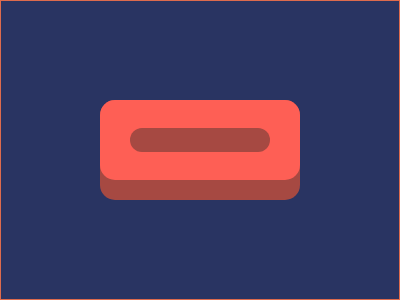

Give the HTML and CSS whose rendering is this image.

<!-- file: Wash-Your-Hands.html -->
<!DOCTYPE html>
<html lang="en">
    <head>
        <meta charset="UTF-8">
        <meta name="viewport" content="width=device-width, initial-scale=1.0">
        <title> Wash Your Hands Challenge </title>
        <link rel="stylesheet" type="text/css" href="wash-your-hands.css">
        <style>
            /* Do Not Change */
            body {
                background-color: black;
            }

            .working-canvas {
                border: 1px solid #dd6b4d;
                width: 400px;
                height: 300px;
                position: absolute;
                top: 50%;
                left: 50%;
                transform: translate(-50%, -50%);
            }
        </style>
    </head>
    <body>
        <div class="working-canvas">
            <div class="soap">
                <div class="soap__background">
                    <div class="soap__top">
                        <div class="soap__top__dark"></div>
                    </div>
                </div>
            </div>
        </div>
    </body>
</html>

/* file: wash-your-hands.css */
* {
    margin: 0;
    padding: 0;
    box-sizing: border-box;
}

.working-canvas {
    background-color: #293462;
    display: flex;
    justify-content: center;
    align-items: center;
}

.soap {
    height: 100px;
    width: 200px;
}
.soap div {
    border-radius: 15px;
}

.soap__background {
    background-color: #A64942;
    height: 100%;
}
.soap__top {
    display: flex;
    justify-content: center;
    align-items: center;
    background-color: #FE5F55;
    height: 80%;
}
.soap__top__dark {
    height: 30%;
    width: 70%;
    background-color: #A64942;
}
